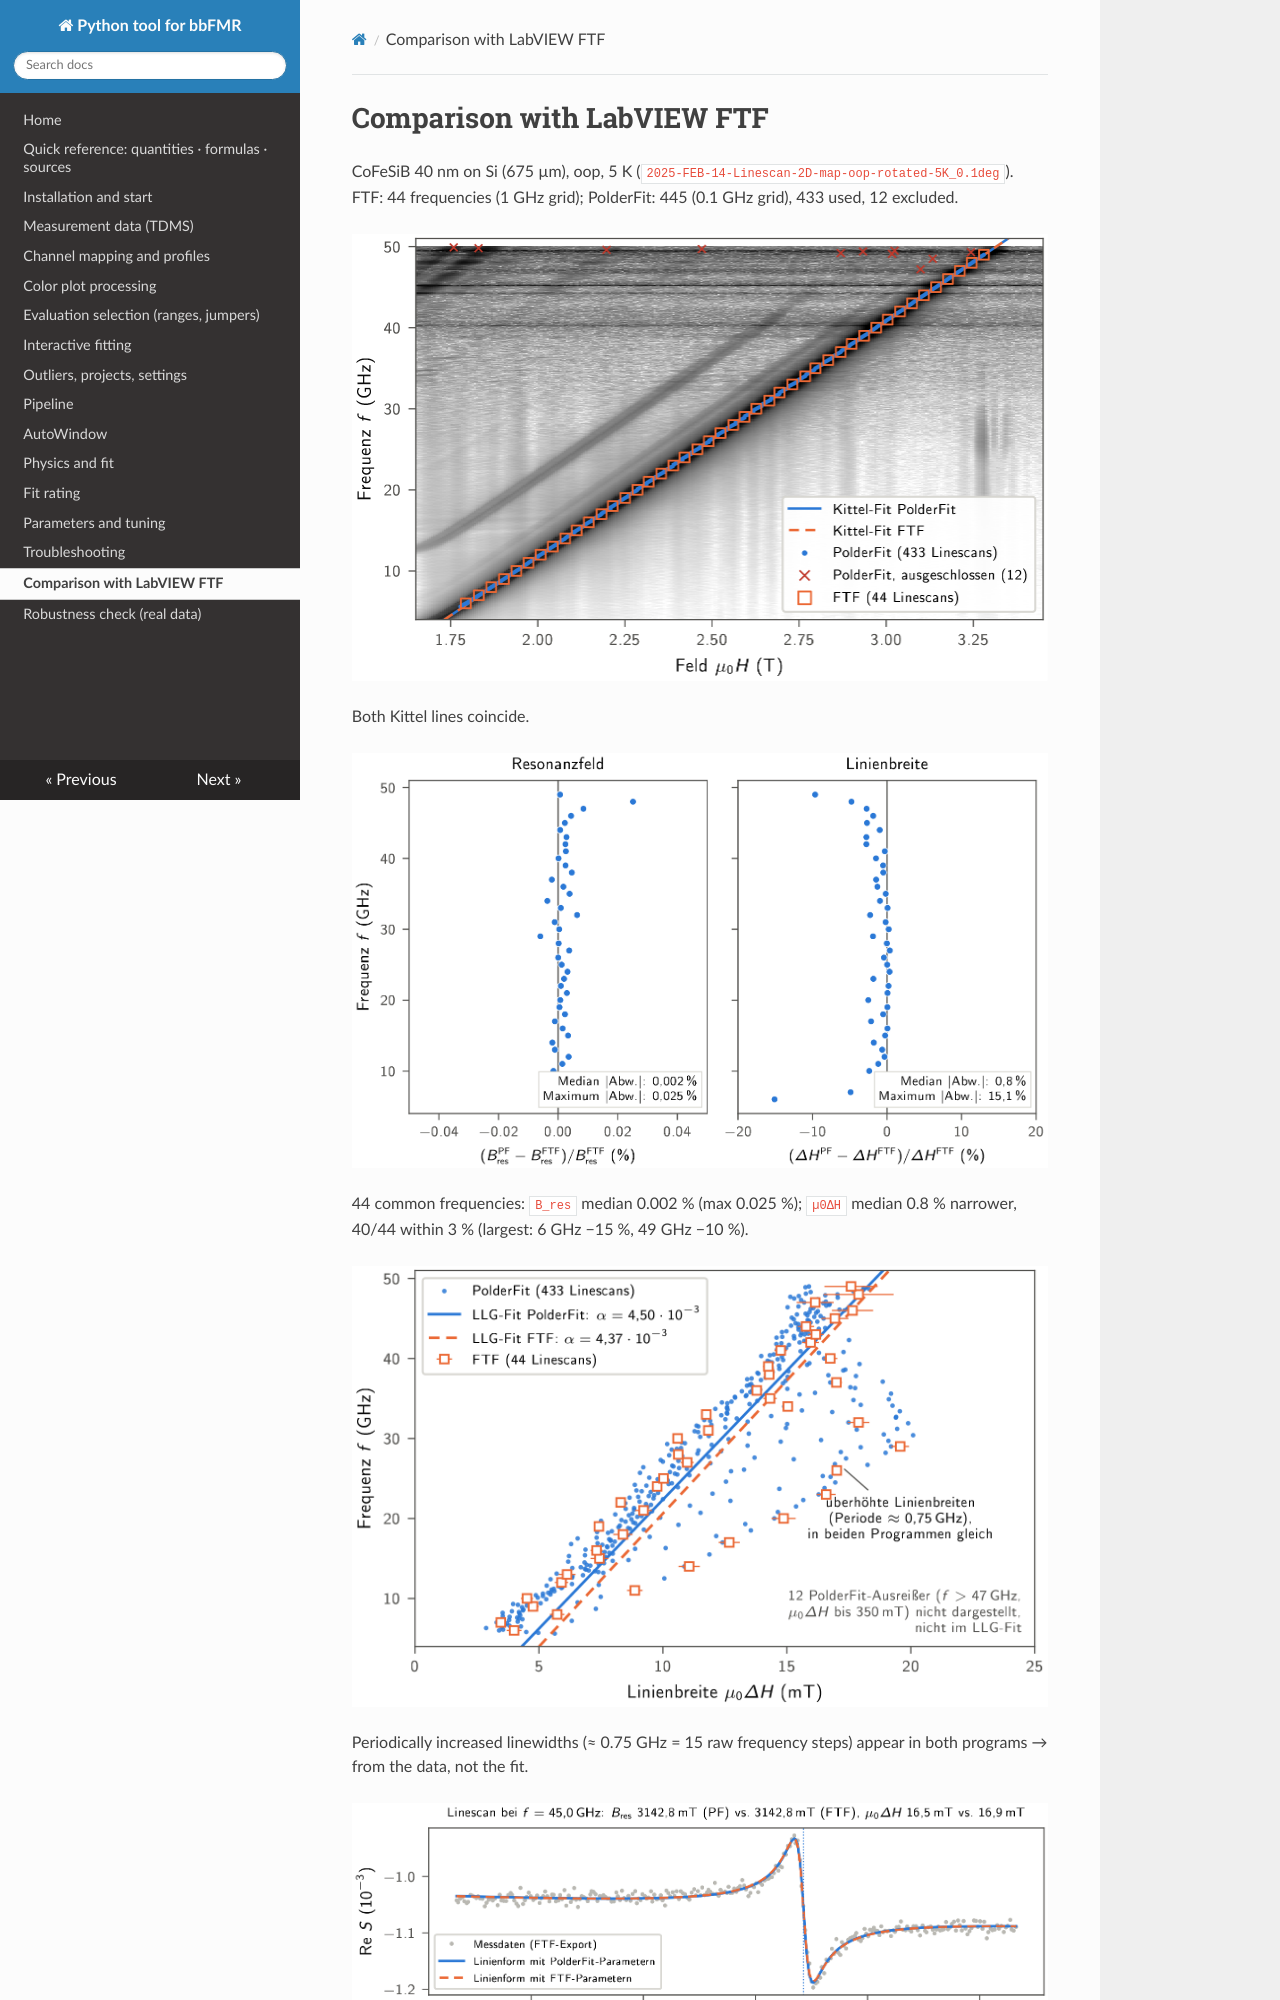

repository: ibrahimyalcinsoy/PolderFit · page: vergleich-ftf/index.html · generator: mkdocs

# Comparison with LabVIEW FTF

CoFeSiB 40 nm on Si (675 µm), oop, 5 K (`2025-FEB-14-Linescan-2D-map-oop-rotated-5K_0.1deg`). FTF: 44 frequencies (1 GHz grid); PolderFit: 445 (0.1 GHz grid), 433 used, 12 excluded.

![Kittel](abb/ftf_kittel.png)

Both Kittel lines coincide.

![Deviation per frequency](abb/ftf_abweichung.png)

44 common frequencies: `B_res` median 0.002 % (max 0.025 %); `µ0ΔH` median 0.8 % narrower, 40/44 within 3 % (largest: 6 GHz −15 %, 49 GHz −10 %).

![LLG](abb/ftf_llg.png)

Periodically increased linewidths (≈ 0.75 GHz = 15 raw frequency steps) appear in both programs → from the data, not the fit.

![Linescan 45 GHz](abb/ftf_linescan_45ghz.png)

Line shape with `B_res` and `µ0ΔH` of each program (amplitude and background by linear least squares).
